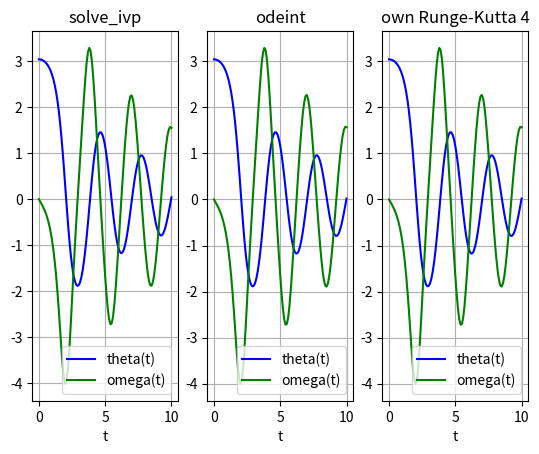

Here is the Python script that generated this plot:
import numpy as np
from matplotlib.pyplot import *
from scipy.integrate import odeint
from scipy.integrate import solve_ivp

def runge_kutta4(x,t,dt,func,**kwargs):
    """
    Fourth order Runge-Kutta for solving ODEs
    dx/dt = f(x,t)

    x = state vector at time t
    t = time
    dt = time step

    func = function on the right-hand side,
    i.e., dx/dt = func(x,t;params)
    
    kwargs = possible parameters for the function
             given as args=(a,b,c,...)

    Need to complete the routine below
    where it reads '...' !!!!!!!
    
[redacted]
    """
    F1 = F2 = F3 = F4 = 0.0*x
    if ('args' in kwargs):
        args = kwargs['args']
        F1 = func(x,t,*args)
        F2 = func(x+0.5*dt*F1,t+0.5*dt,*args)
        F3 = func(x+0.5*dt*F2,t+0.5*dt,*args)
        F4 = func(x+dt*F3,t+dt,*args)
    else:
        F1 = func(x,t)
        F2 = func(x+0.5*dt*F1,t+0.5*dt)
        F3 = func(x+0.5*dt*F2,t+0.5*dt)
        F4 = func(x+dt*F3,t+dt)

    return x+(dt/6)*(F1+2*F2+2*F3+F4), t+dt

def pend(y, t, b, c):
    
    # function which the evolution is solved
    theta, omega = y
    dydt = [omega, -b*omega - c*np.sin(theta)]
    return np.array(dydt)

def pend_ivp(t,y):
    
    # function altered for ivp
    b = 0.25
    c = 5.0
    return pend(y,t,b,c)

def odeint_test(ax):

    # define function
    b = 0.25
    c = 5.0
    y0 = [np.pi - 0.1, 0.0]
    t = np.linspace(0, 10, 101)
    
    # calculate solution
    sol = odeint(pend, y0, t, args=(b, c))
    
    # plot
    ax.plot(t, sol[:, 0], 'b', label='theta(t)')
    ax.plot(t, sol[:, 1], 'g', label='omega(t)')
    ax.legend(loc='best')
    ax.set_xlabel('t')
    ax.grid()
    return sol

def runge_kutta_test(ax):

    # define funciton
    b = 0.25
    c = 5.0    
    y0 = [np.pi - 0.1, 0.0]
    t = np.linspace(0, 10, 101)
    dt = t[1]-t[0]
    
    # calculate solution
    sol=[]
    x=1.0*np.array(y0)
    for i in range(len(t)):
        sol.append(x)
        x, tp = runge_kutta4(x,t[i],dt,pend,args=(b,c))
    sol=np.array(sol)
    
    # plot
    ax.plot(t, sol[:, 0], 'b', label='theta(t)')
    ax.plot(t, sol[:, 1], 'g', label='omega(t)')
    ax.legend(loc='best')
    ax.set_xlabel('t')
    ax.grid()
    return sol

def solve_ivp_test(ax):

    # define the function
    b = 0.25
    c = 5.0
    y0 = [np.pi - 0.1, 0.0]
    t = np.linspace(0, 10, 101)
    
    # calculate the solution
    sol = solve_ivp(pend_ivp, (0,10), y0,t_eval=t)
    
    # plot
    ax.plot(sol.t, sol.y[0,:], 'b', label='theta(t)')
    ax.plot(sol.t, sol.y[1,:], 'g', label='omega(t)')
    ax.legend(loc='best')
    ax.set_xlabel('t')
    ax.grid()
    return sol.y

def main():
    
    # crate figure 
    fig=figure()
    ax1=fig.add_subplot(131)
    ax2=fig.add_subplot(132)
    ax3=fig.add_subplot(133)
    
    # plotting happens inside functions
    sol_ivp = solve_ivp_test(ax1)
    ax1.set_title('solve_ivp')
    sol_ode = odeint_test(ax2)
    ax2.set_title('odeint')
    sol_runge = runge_kutta_test(ax3)
    ax3.set_title('own Runge-Kutta 4')
    show()
    
    # calculate absolute difference of runge-kutta with respect to scipy 
    abs_ode = np.amax(abs(sol_runge-sol_ode))
    abs_ivp = np.amax(abs(sol_runge-np.transpose(sol_ivp)))
    print(f"Maximum absolute difference of 4th order Runge-Kutta \n" \
          f"compared to odeint    function is: {abs_ode} \n" \
          f"compared to solve_ivp function is: {abs_ivp}")
    


if __name__=="__main__":
    main()
